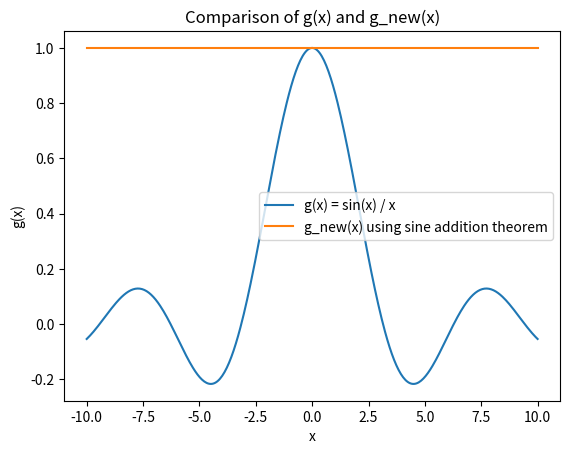

Write the Python code that produced this figure.
import numpy as np
import matplotlib.pyplot as plt

def g(x):
    return np.sin(x) / x

def g_new(x):
    a = x
    b = 0
    numerator = np.sin(a) - np.sin(b)
    denominator = 2 * np.cos((a + b) / 2) * np.sin((a - b) / 2)
    return numerator / denominator

x = np.linspace(-10, 10, 400)
x = x[x != 0] 

plt.plot(x, g(x), label='g(x) = sin(x) / x')

plt.plot(x, g_new(x), label='g_new(x) using sine addition theorem')

plt.xlabel('x')
plt.ylabel('g(x)')
plt.legend()
plt.title('Comparison of g(x) and g_new(x)')

plt.show()
